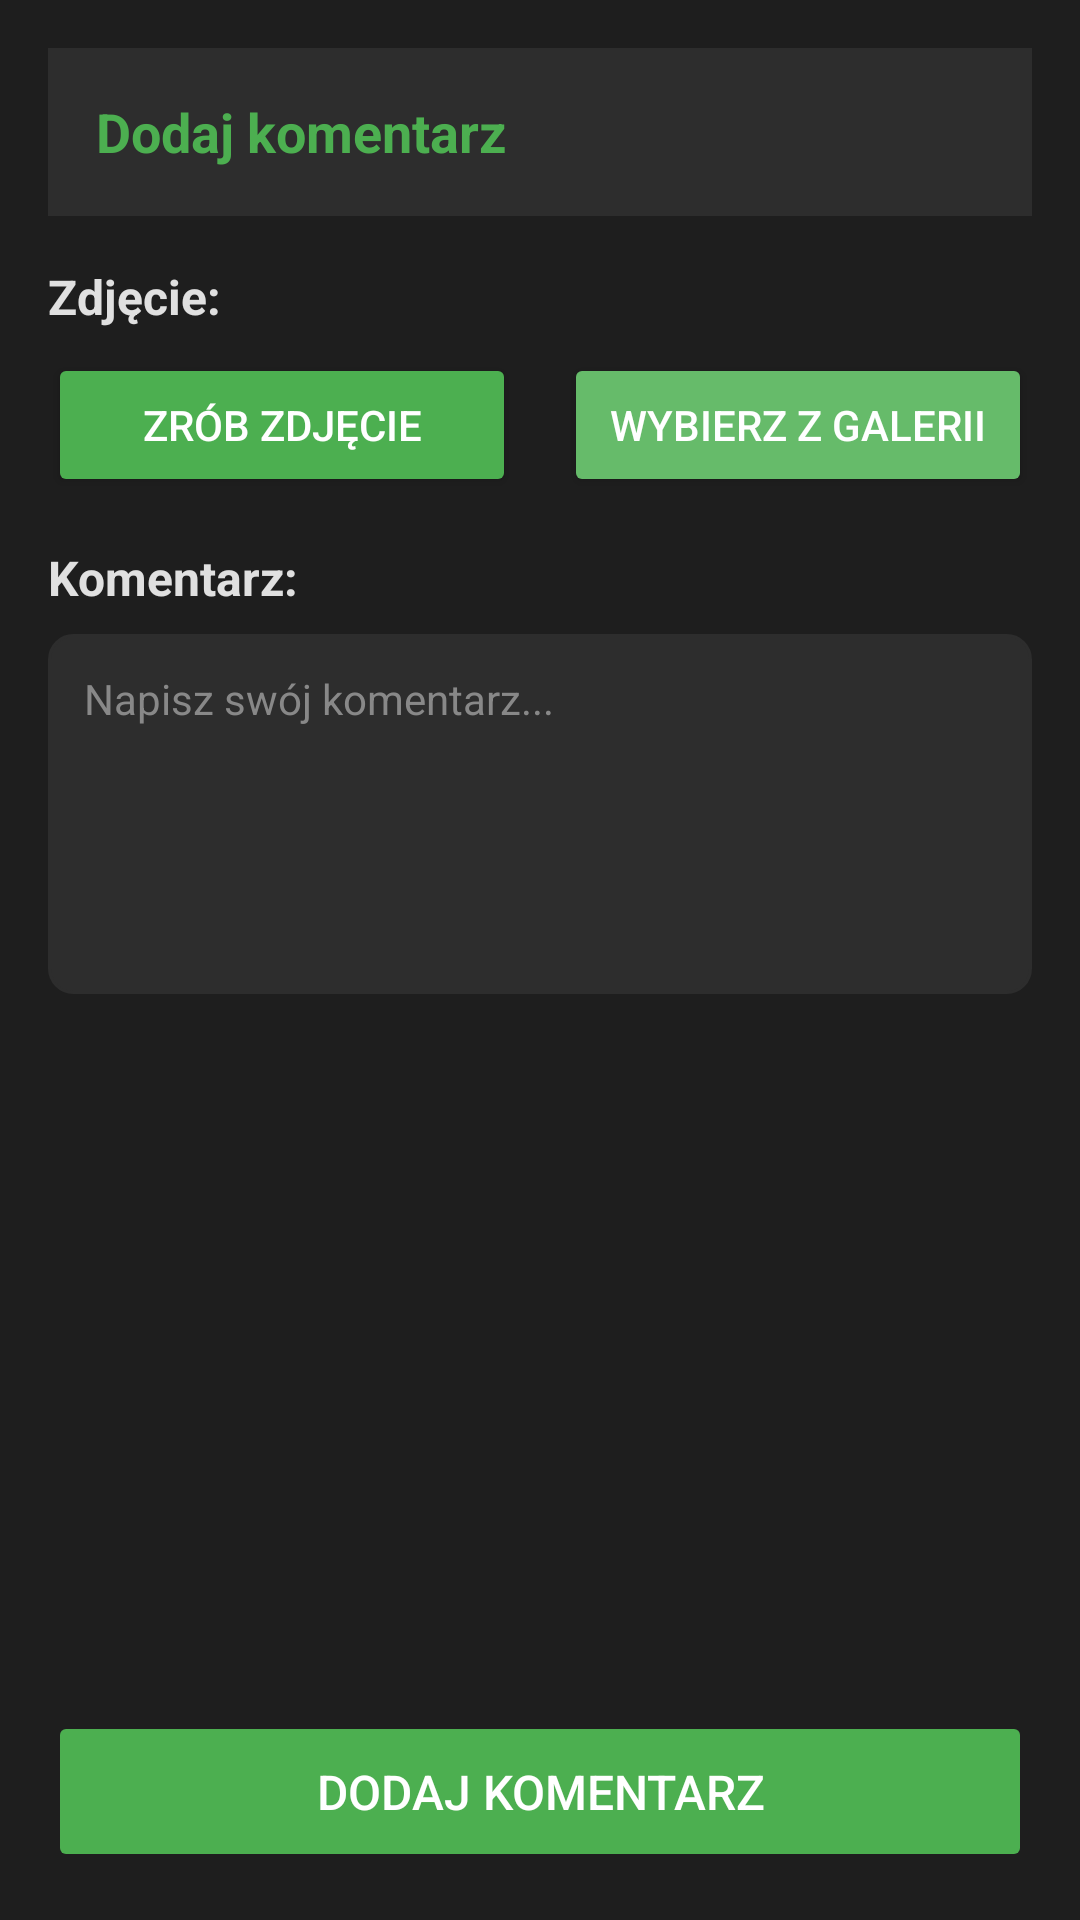

This screen was rendered from an Android layout file. Write that file and the resources it references.
<!-- AndroidManifest.xml: activity theme AppTheme.NoActionBar -->
<!-- res/layout/activity_add_comment.xml -->
<?xml version="1.0" encoding="utf-8"?>
<LinearLayout xmlns:android="http://schemas.android.com/apk/res/android"
    xmlns:app="http://schemas.android.com/apk/res-auto"
    android:layout_width="match_parent"
    android:layout_height="match_parent"
    android:orientation="vertical"
    android:padding="16dp"
    android:background="#1E1E1E">

    <TextView
        android:id="@+id/toolbar"
        android:layout_width="match_parent"
        android:layout_height="?attr/actionBarSize"
        android:text="Dodaj komentarz"
        android:textColor="#4CAF50"
        android:textSize="18sp"
        android:textStyle="bold"
        android:gravity="center_vertical"
        android:paddingStart="16dp"
        android:background="#2D2D2D"
        android:layout_marginBottom="16dp" />

    <TextView
        android:layout_width="wrap_content"
        android:layout_height="wrap_content"
        android:text="Zdjęcie:"
        android:textStyle="bold"
        android:textSize="16sp"
        android:textColor="#E0E0E0"
        android:layout_marginBottom="8dp" />

    <LinearLayout
        android:layout_width="match_parent"
        android:layout_height="wrap_content"
        android:orientation="horizontal"
        android:layout_marginBottom="16dp">

        <Button
            android:id="@+id/takePhotoButton"
            android:layout_width="0dp"
            android:layout_height="wrap_content"
            android:layout_weight="1"
            android:text="Zrób zdjęcie"
            android:backgroundTint="#4CAF50"
            android:textColor="#FFFFFF"
            android:layout_marginEnd="8dp" />

        <Button
            android:id="@+id/selectPhotoButton"
            android:layout_width="0dp"
            android:layout_height="wrap_content"
            android:layout_weight="1"
            android:text="Wybierz z galerii"
            android:backgroundTint="#66BB6A"
            android:textColor="#FFFFFF"
            android:layout_marginStart="8dp" />

    </LinearLayout>

    <androidx.cardview.widget.CardView
        android:id="@+id/imagePreviewCard"
        android:layout_width="match_parent"
        android:layout_height="200dp"
        android:layout_marginBottom="16dp"
        android:visibility="gone"
        app:cardCornerRadius="8dp"
        app:cardElevation="4dp"
        app:cardBackgroundColor="#2D2D2D">

        <RelativeLayout
            android:layout_width="match_parent"
            android:layout_height="match_parent">

            <ImageView
                android:id="@+id/selectedImageView"
                android:layout_width="match_parent"
                android:layout_height="match_parent"
                android:scaleType="centerCrop"
                android:contentDescription="Wybrane zdjęcie" />

            <Button
                android:id="@+id/cropImageButton"
                android:layout_width="wrap_content"
                android:layout_height="wrap_content"
                android:layout_alignParentEnd="true"
                android:layout_alignParentTop="true"
                android:layout_margin="8dp"
                android:text="Przytnij"
                android:textSize="12sp"
                android:backgroundTint="#FF9800"
                android:textColor="#FFFFFF"
                android:minWidth="0dp"
                android:paddingLeft="12dp"
                android:paddingRight="12dp"
                android:paddingTop="6dp"
                android:paddingBottom="6dp" />

        </RelativeLayout>

    </androidx.cardview.widget.CardView>

    <TextView
        android:layout_width="wrap_content"
        android:layout_height="wrap_content"
        android:text="Komentarz:"
        android:textStyle="bold"
        android:textSize="16sp"
        android:textColor="#E0E0E0"
        android:layout_marginBottom="8dp" />

    <EditText
        android:id="@+id/commentEditText"
        android:layout_width="match_parent"
        android:layout_height="120dp"
        android:background="@drawable/edit_text_background"
        android:padding="12dp"
        android:hint="Napisz swój komentarz..."
        android:inputType="textMultiLine"
        android:gravity="top"
        android:textSize="14sp"
        android:layout_marginBottom="24dp"
        android:maxLength="500"
        android:textColor="#E0E0E0"
        android:textColorHint="#888888"
        android:backgroundTint="#2D2D2D" />

    <View
        android:layout_width="match_parent"
        android:layout_height="0dp"
        android:layout_weight="1" />

    <Button
        android:id="@+id/submitCommentButton"
        android:layout_width="match_parent"
        android:layout_height="wrap_content"
        android:text="Dodaj komentarz"
        android:backgroundTint="#4CAF50"
        android:textColor="#FFFFFF"
        android:textSize="16sp"
        android:paddingTop="16dp"
        android:paddingBottom="16dp"
        android:enabled="false" />

</LinearLayout>
<!-- resources referenced by this layout -->
<resources>
  <!-- drawable edit_text_background (drawable) -->
  <?xml version="1.0" encoding="utf-8"?>
  <shape xmlns:android="http://schemas.android.com/apk/res/android"
      android:shape="rectangle">
      <solid android:color="#FFFFFF" />
      <stroke
          android:width="1dp"
          android:color="#DDDDDD" />
      <corners android:radius="8dp" />
  </shape>
  <style name="AppTheme.NoActionBar" parent="Theme.AppCompat.Light.NoActionBar">
          <item name="colorPrimary">@color/purple_500</item>
          <item name="colorPrimaryVariant">@color/purple_700</item>
          <item name="colorOnPrimary">@color/white</item>
          <item name="colorSecondary">@color/teal_200</item>
          <item name="colorSecondaryVariant">@color/teal_700</item>
          <item name="colorOnSecondary">@color/black</item>
          <item name="android:statusBarColor">?attr/colorPrimaryVariant</item>
      </style>
  <!-- not gathered from this repository: default colours our renderer supplied (Android Studio template values) -->
  <color name="purple_500">#FF6200EE</color>
  <color name="purple_700">#FF3700B3</color>
  <color name="teal_200">#FF03DAC5</color>
  <color name="teal_700">#FF018786</color>
  <color name="black">#FF000000</color>
  <color name="white">#FFFFFFFF</color>
</resources>
